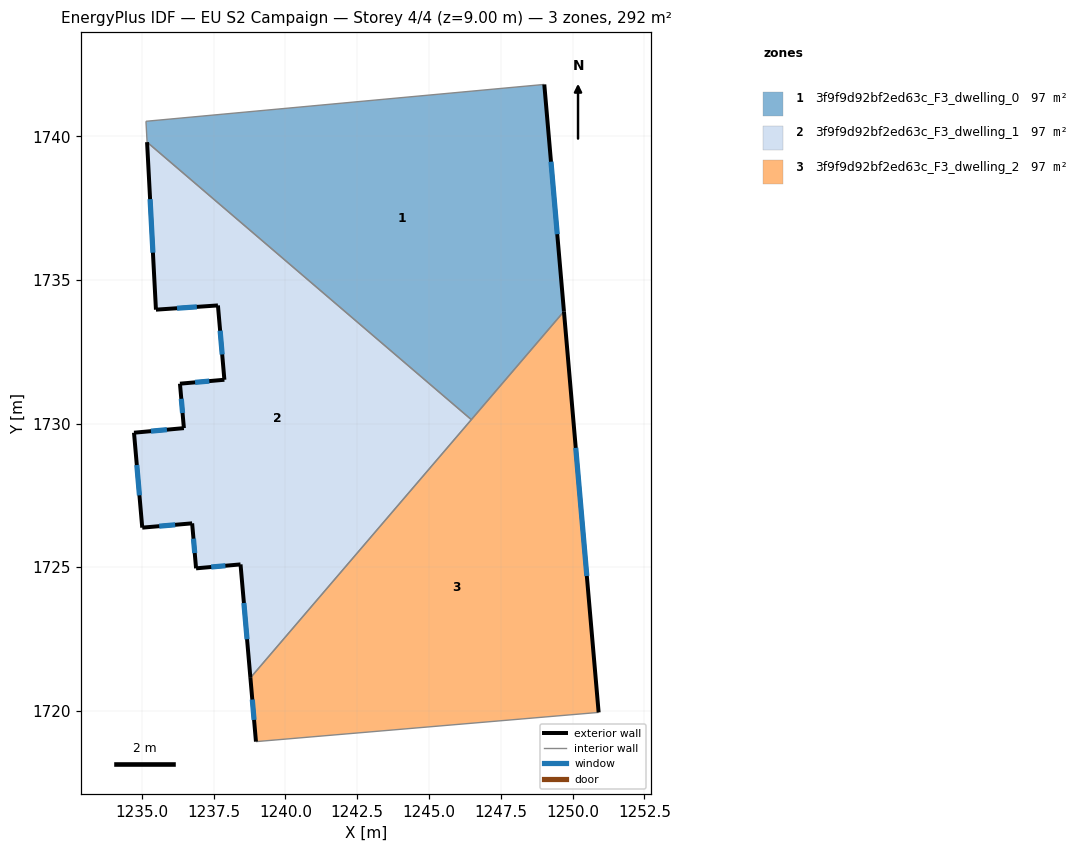
=== STOREY PLAN SPEC (per zone: floor XY polygon, exterior-wall plan segments, windows/doors) ===
zone 1: 3f9f9d92bf2ed63c_F3_dwelling_0  (97.2 m²)
  floor: (1249.02, 1741.80) (1249.70, 1733.90) (1246.47, 1730.13) (1235.19, 1739.80) (1235.15, 1740.52) (1248.98, 1741.80)
  exterior wall: (1249.70, 1733.90) – (1249.02, 1741.80)  [7.9 m]
    window: (1249.47, 1736.59) – (1249.25, 1739.12)  [2.4 m²]
  interior walls: 5
zone 2: 3f9f9d92bf2ed63c_F3_dwelling_1  (97.3 m²)
  floor: (1246.47, 1730.13) (1238.78, 1721.15) (1238.44, 1725.09) (1236.89, 1724.96) (1236.75, 1726.53) (1235.02, 1726.38) (1234.73, 1729.68) (1236.47, 1729.84) (1236.33, 1731.39) (1237.88, 1731.52) (1237.65, 1734.11) (1235.49, 1733.96) (1235.19, 1739.80)
  exterior wall: (1236.75, 1726.53) – (1236.89, 1724.96)  [1.6 m]
    window: (1236.80, 1725.99) – (1236.84, 1725.49)  [0.5 m²]
  exterior wall: (1235.02, 1726.38) – (1236.75, 1726.53)  [1.7 m]
    window: (1235.61, 1726.43) – (1236.16, 1726.47)  [0.5 m²]
  exterior wall: (1234.73, 1729.68) – (1235.02, 1726.38)  [3.3 m]
    window: (1234.83, 1728.56) – (1234.92, 1727.50)  [1.0 m²]
  exterior wall: (1236.47, 1729.84) – (1234.73, 1729.68)  [1.7 m]
    window: (1235.88, 1729.79) – (1235.32, 1729.73)  [0.5 m²]
  exterior wall: (1236.33, 1731.39) – (1236.47, 1729.84)  [1.6 m]
    window: (1236.38, 1730.86) – (1236.42, 1730.37)  [0.5 m²]
  exterior wall: (1237.88, 1731.52) – (1236.33, 1731.39)  [1.6 m]
    window: (1237.35, 1731.48) – (1236.86, 1731.43)  [0.5 m²]
  exterior wall: (1237.65, 1734.11) – (1237.88, 1731.52)  [2.6 m]
    window: (1237.73, 1733.23) – (1237.80, 1732.40)  [0.8 m²]
  exterior wall: (1235.49, 1733.96) – (1237.65, 1734.11)  [2.2 m]
    window: (1236.23, 1734.01) – (1236.92, 1734.06)  [0.7 m²]
  exterior wall: (1235.19, 1739.80) – (1235.49, 1733.96)  [5.8 m]
    window: (1235.29, 1737.81) – (1235.39, 1735.95)  [1.8 m²]
  exterior wall: (1238.44, 1725.09) – (1238.78, 1721.15)  [4.0 m]
    window: (1238.56, 1723.75) – (1238.67, 1722.49)  [1.2 m²]
  exterior wall: (1236.89, 1724.96) – (1238.44, 1725.09)  [1.6 m]
    window: (1237.42, 1725.00) – (1237.91, 1725.05)  [0.5 m²]
  interior walls: 2
zone 3: 3f9f9d92bf2ed63c_F3_dwelling_2  (97.3 m²)
  floor: (1249.70, 1733.90) (1250.91, 1719.94) (1238.98, 1718.92) (1238.78, 1721.15)
  exterior wall: (1250.91, 1719.94) – (1249.70, 1733.90)  [14.0 m]
    window: (1250.50, 1724.69) – (1250.11, 1729.15)  [4.3 m²]
  exterior wall: (1238.78, 1721.15) – (1238.98, 1718.92)  [2.2 m]
    window: (1238.85, 1720.39) – (1238.91, 1719.68)  [0.7 m²]
  interior walls: 3

=== DERIVED (storey summary) ===
Building: EU S2 Campaign
Storey: 4 of 4  (floor level z = 9.00 m)
Storey gross floor area: 291.8 m²
Zones on this storey: 3
  - 3f9f9d92bf2ed63c_F3_dwelling_0: floor 97.2 m²; exterior wall 7.9 m (23.8 m²); 1 window(s) 2.4 m²; WWR 10.2%
  - 3f9f9d92bf2ed63c_F3_dwelling_1: floor 97.3 m²; exterior wall 27.6 m (82.8 m²); 11 window(s) 8.5 m²; WWR 10.2%
  - 3f9f9d92bf2ed63c_F3_dwelling_2: floor 97.3 m²; exterior wall 16.2 m (48.7 m²); 2 window(s) 5.0 m²; WWR 10.2%
Zone adjacency (shared interzone walls):
  - 3f9f9d92bf2ed63c_F3_dwelling_0 ↔ 3f9f9d92bf2ed63c_F3_dwelling_1
  - 3f9f9d92bf2ed63c_F3_dwelling_0 ↔ 3f9f9d92bf2ed63c_F3_dwelling_2
  - 3f9f9d92bf2ed63c_F3_dwelling_1 ↔ 3f9f9d92bf2ed63c_F3_dwelling_2